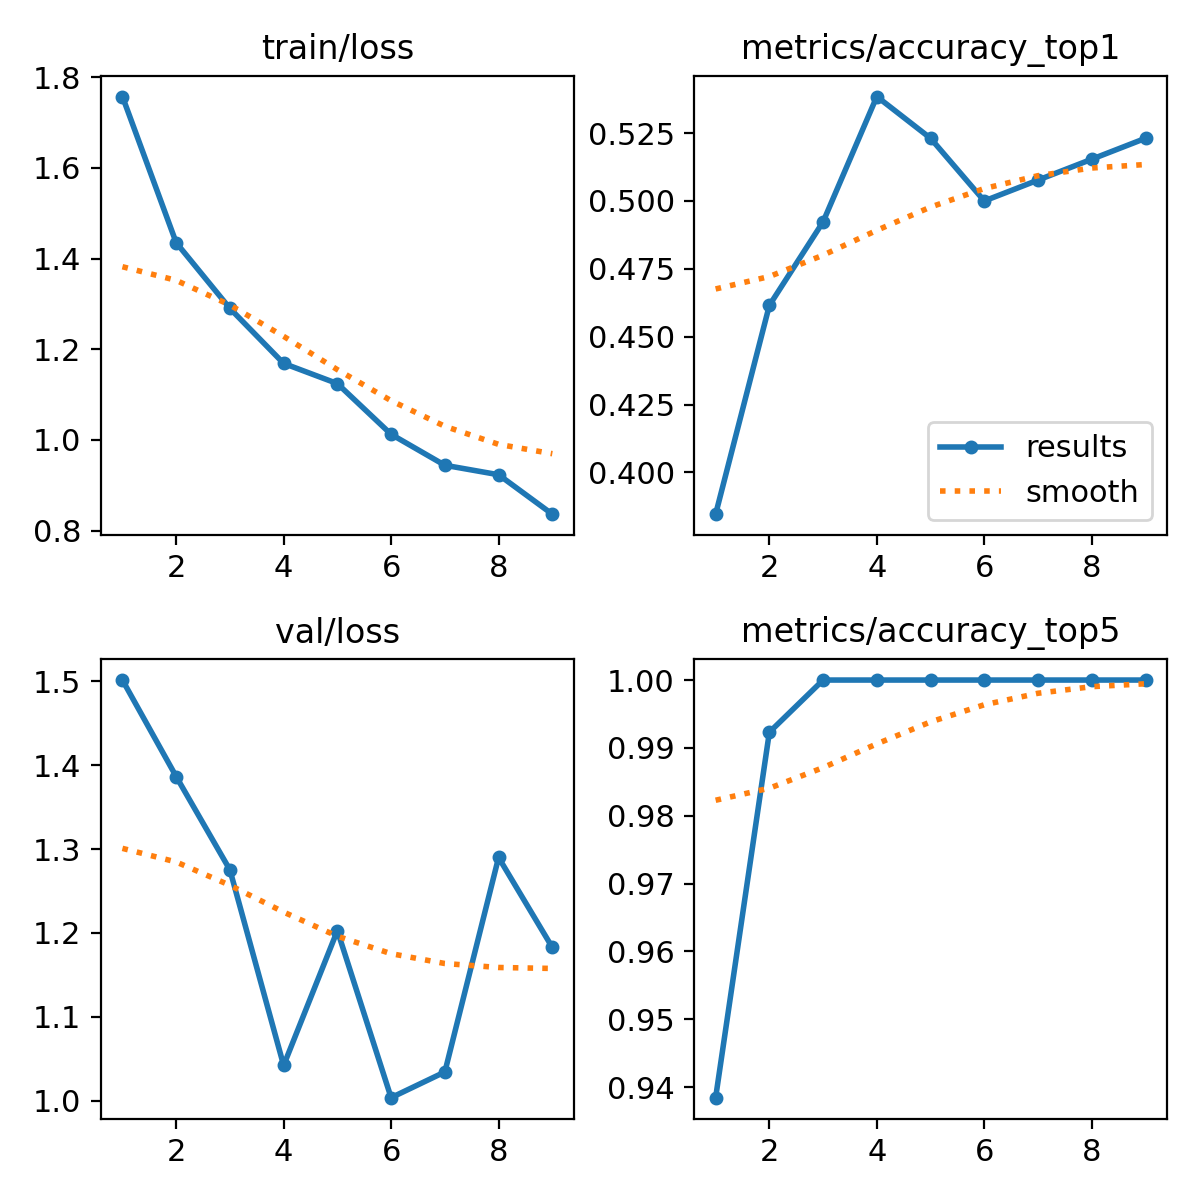

Values plotted in this chart, from the file beside it:
epoch, time, train/loss, metrics/accuracy_top1, metrics/accuracy_top5, val/loss, lr/pg0, lr/pg1, lr/pg2
1, 10.79, 1.757, 0.3846, 0.9385, 1.502, 3.2e-05, 3.2e-05, 0.06803
2, 15.26, 1.435, 0.4615, 0.9923, 1.387, 6.2426e-05, 6.2426e-05, 0.03506
3, 18.96, 1.29, 0.4923, 1, 1.275, 9.02384e-05, 9.02384e-05, 0.00209
4, 22.68, 1.169, 0.5385, 1, 1.042, 8.812e-05, 8.812e-05, 8.812e-05
5, 26.39, 1.124, 0.5231, 1, 1.203, 8.416e-05, 8.416e-05, 8.416e-05
6, 29.92, 1.012, 0.5, 1, 1.004, 8.02e-05, 8.02e-05, 8.02e-05
7, 33.76, 0.9441, 0.5077, 1, 1.034, 7.624e-05, 7.624e-05, 7.624e-05
8, 37.75, 0.9232, 0.5154, 1, 1.29, 7.228e-05, 7.228e-05, 7.228e-05
9, 44.6, 0.8362, 0.5231, 1, 1.183, 6.832e-05, 6.832e-05, 6.832e-05
